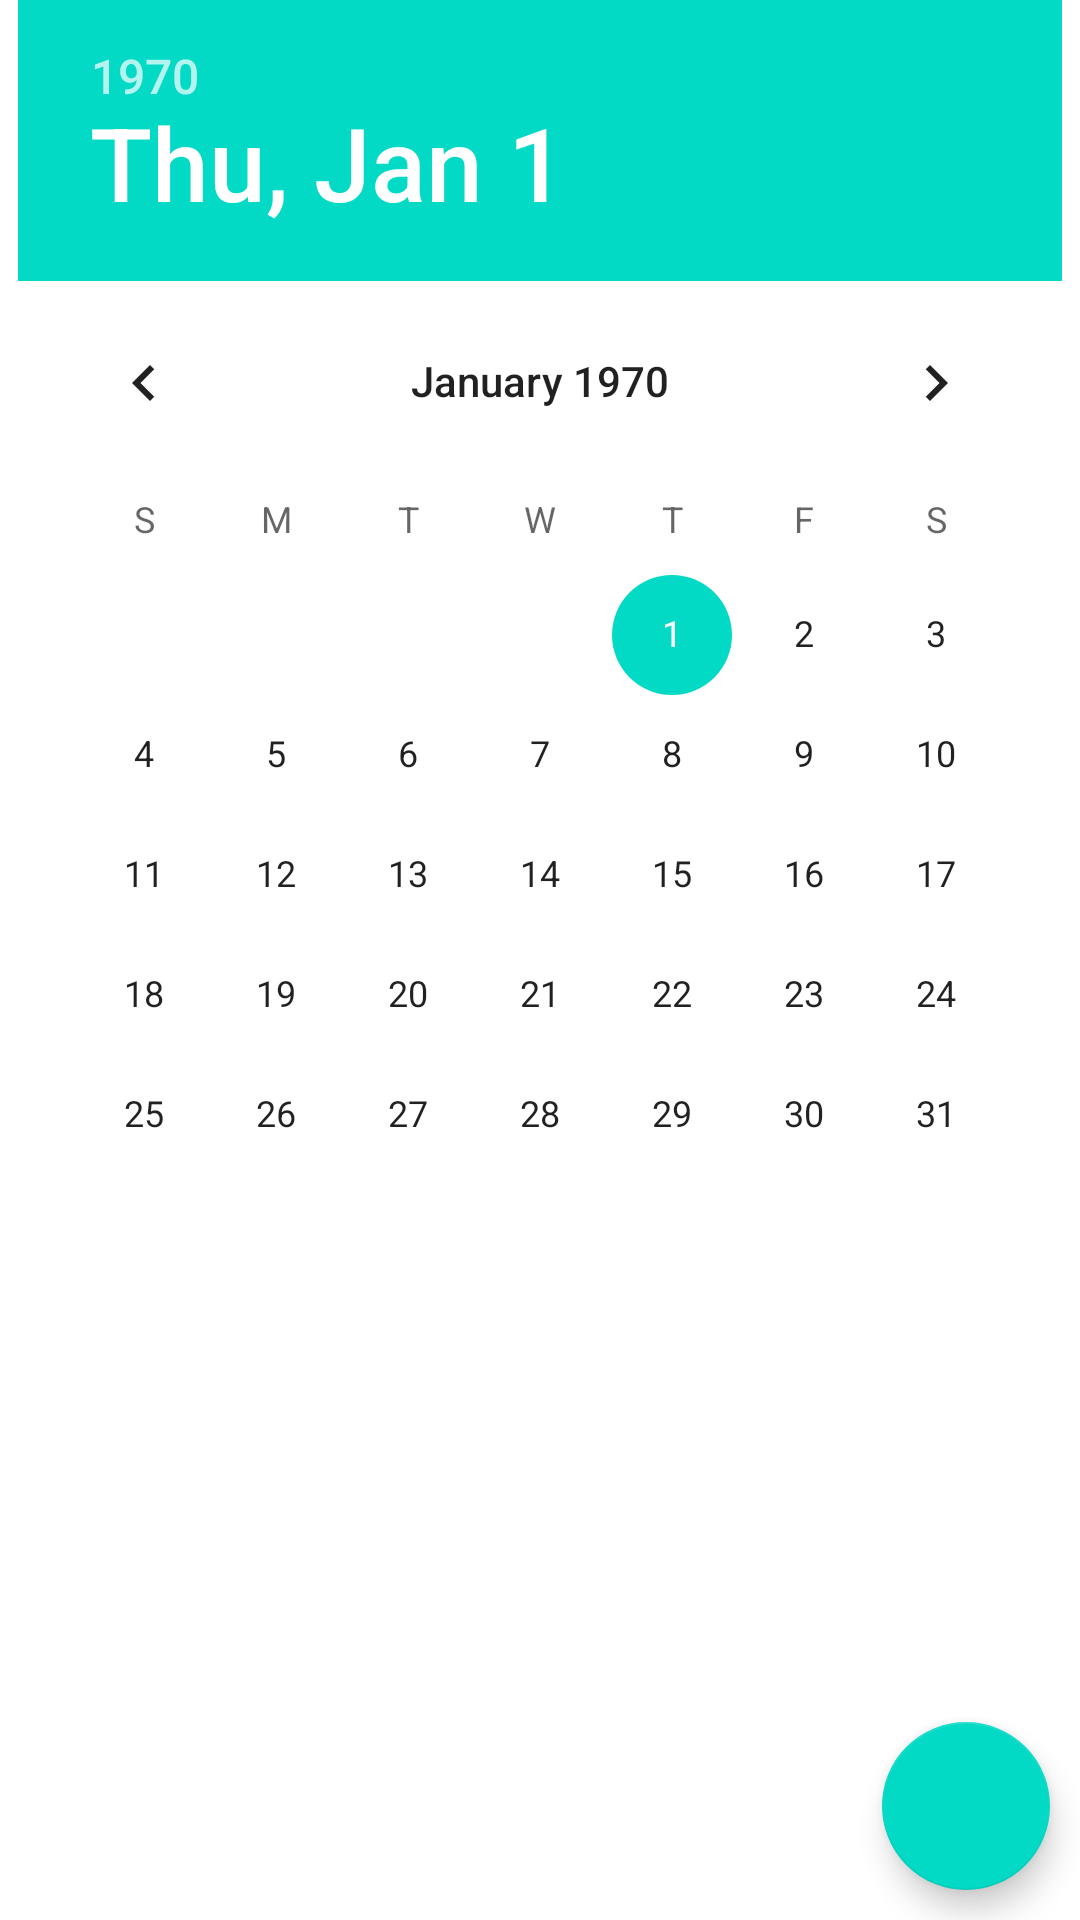

Produce the Android XML layout that renders to this screen, including the resource entries it uses.
<!-- AndroidManifest.xml: application theme AppTheme -->
<!-- res/layout/fragment_calendar.xml -->
<?xml version="1.0" encoding="utf-8"?>
<LinearLayout
    xmlns:android="http://schemas.android.com/apk/res/android"
    android:layout_width="match_parent"
    android:layout_height="match_parent"
    android:orientation="vertical" >

    <DatePicker
        android:id="@+id/calendar"
        android:layout_width="wrap_content"
        android:layout_height="0dp"
        android:layout_gravity="center"
        android:layout_weight="1" />

    <com.google.android.material.floatingactionbutton.FloatingActionButton
        android:id="@+id/select_date"
        android:layout_width="wrap_content"
        android:layout_height="wrap_content"
        android:src="@drawable/ic_search_black_24dp"
        android:layout_gravity="end"
        android:layout_margin="@dimen/margin_small" />
</LinearLayout>
<!-- resources referenced by this layout -->
<resources>
  <dimen name="margin_small">10dp</dimen>
  <style name="AppTheme" parent="Theme.MaterialComponents.Light.NoActionBar">
          <item name="android:dialogTheme">@style/AppThemeTitle</item>
      </style>
  
      s
  <style name="AppThemeTitle" parent="Theme.MaterialComponents.DayNight.Dialog.Alert">
          <item name="android:windowNoTitle">false</item>
      </style>
</resources>
